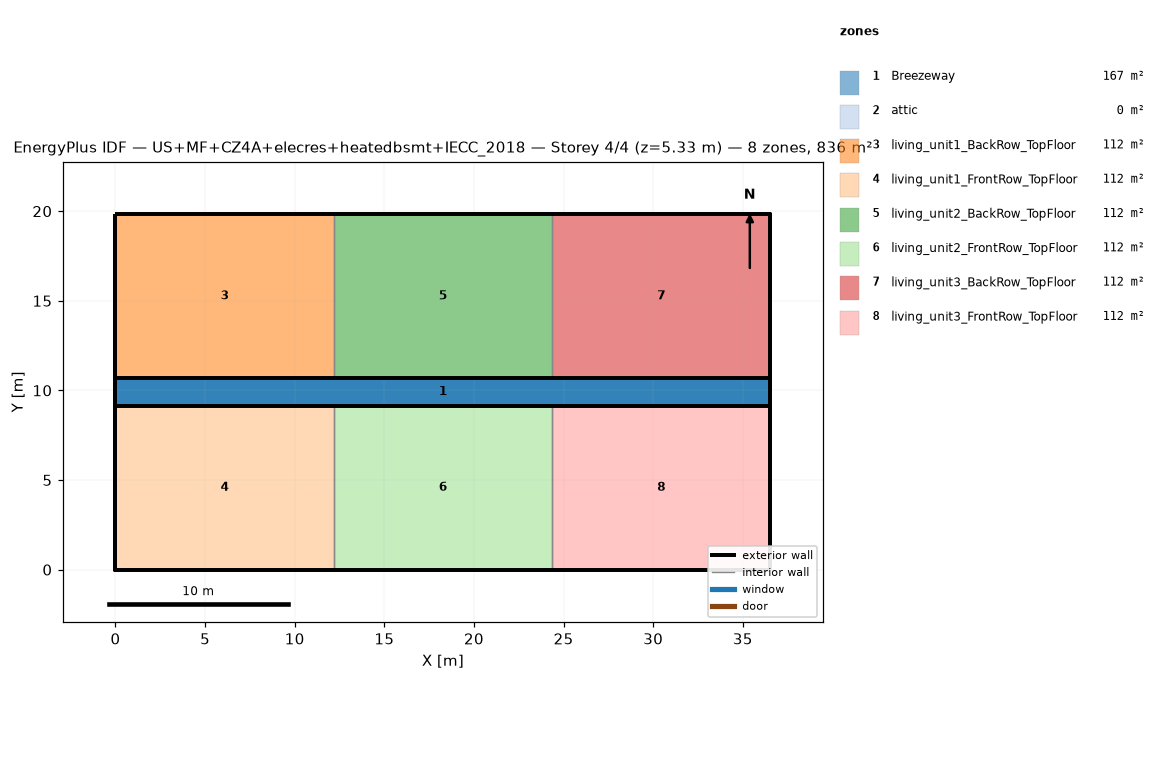
=== STOREY PLAN SPEC (per zone: floor XY polygon, exterior-wall plan segments, windows/doors) ===
zone 1: Breezeway  (167.0 m²)
  floor: (36.54, 9.16) (0.00, 9.16) (0.00, 10.68) (36.54, 10.68)
  floor: (36.54, 9.16) (0.00, 9.16) (0.00, 10.68) (36.54, 10.68)
  floor: (36.54, 9.16) (0.00, 9.16) (0.00, 10.68) (36.54, 10.68)
zone 2: attic  (0.0 m²)
  exterior wall: (36.54, 0.00) – (36.54, 19.84) – (36.54, 9.92)  [29.8 m]
  exterior wall: (0.00, 19.84) – (0.00, 0.00) – (0.00, 9.92)  [29.8 m]
zone 3: living_unit1_BackRow_TopFloor  (111.5 m²)
  floor: (12.18, 10.68) (0.00, 10.68) (0.00, 19.84) (12.18, 19.84)
  exterior wall: (12.18, 19.84) – (0.00, 19.84)  [12.2 m]
  exterior wall: (0.00, 19.84) – (0.00, 10.68)  [9.2 m]
  exterior wall: (0.00, 10.68) – (12.18, 10.68)  [12.2 m]
  interior walls: 1
zone 4: living_unit1_FrontRow_TopFloor  (111.5 m²)
  floor: (12.18, 0.00) (0.00, 0.00) (0.00, 9.16) (12.18, 9.16)
  exterior wall: (0.00, 0.00) – (12.18, 0.00)  [12.2 m]
  exterior wall: (0.00, 9.16) – (0.00, 0.00)  [9.2 m]
  exterior wall: (12.18, 9.16) – (0.00, 9.16)  [12.2 m]
  interior walls: 1
zone 5: living_unit2_BackRow_TopFloor  (111.5 m²)
  floor: (24.36, 10.68) (12.18, 10.68) (12.18, 19.84) (24.36, 19.84)
  exterior wall: (12.18, 10.68) – (24.36, 10.68)  [12.2 m]
  exterior wall: (24.36, 19.84) – (12.18, 19.84)  [12.2 m]
  interior walls: 2
zone 6: living_unit2_FrontRow_TopFloor  (111.5 m²)
  floor: (24.36, 0.00) (12.18, 0.00) (12.18, 9.16) (24.36, 9.16)
  exterior wall: (12.18, 0.00) – (24.36, 0.00)  [12.2 m]
  exterior wall: (24.36, 9.16) – (12.18, 9.16)  [12.2 m]
  interior walls: 2
zone 7: living_unit3_BackRow_TopFloor  (111.5 m²)
  floor: (36.54, 10.68) (24.36, 10.68) (24.36, 19.84) (36.54, 19.84)
  exterior wall: (36.54, 10.68) – (36.54, 19.84)  [9.2 m]
  exterior wall: (36.54, 19.84) – (24.36, 19.84)  [12.2 m]
  exterior wall: (24.36, 10.68) – (36.54, 10.68)  [12.2 m]
  interior walls: 1
zone 8: living_unit3_FrontRow_TopFloor  (111.5 m²)
  floor: (36.54, 0.00) (24.36, 0.00) (24.36, 9.16) (36.54, 9.16)
  exterior wall: (24.36, 0.00) – (36.54, 0.00)  [12.2 m]
  exterior wall: (36.54, 0.00) – (36.54, 9.16)  [9.2 m]
  exterior wall: (36.54, 9.16) – (24.36, 9.16)  [12.2 m]
  interior walls: 1

=== DERIVED (storey summary) ===
Building: US+MF+CZ4A+elecres+heatedbsmt+IECC_2018
Storey: 4 of 4  (floor level z = 5.33 m)
Storey gross floor area: 836.2 m²
Zones on this storey: 8
  - Breezeway: floor 167.0 m²
  - attic: floor 0.0 m²; exterior wall 59.5 m (81.9 m²); WWR 0.0%
  - living_unit1_BackRow_TopFloor: floor 111.5 m²; exterior wall 33.5 m (86.9 m²); WWR 0.0%
  - living_unit1_FrontRow_TopFloor: floor 111.5 m²; exterior wall 33.5 m (86.9 m²); WWR 0.0%
  - living_unit2_BackRow_TopFloor: floor 111.5 m²; exterior wall 24.4 m (63.1 m²); WWR 0.0%
  - living_unit2_FrontRow_TopFloor: floor 111.5 m²; exterior wall 24.4 m (63.1 m²); WWR 0.0%
  - living_unit3_BackRow_TopFloor: floor 111.5 m²; exterior wall 33.5 m (86.9 m²); WWR 0.0%
  - living_unit3_FrontRow_TopFloor: floor 111.5 m²; exterior wall 33.5 m (86.9 m²); WWR 0.0%
Zone adjacency (shared interzone walls):
  - living_unit1_BackRow_TopFloor ↔ living_unit2_BackRow_TopFloor
  - living_unit1_FrontRow_TopFloor ↔ living_unit2_FrontRow_TopFloor
  - living_unit2_BackRow_TopFloor ↔ living_unit3_BackRow_TopFloor
  - living_unit2_FrontRow_TopFloor ↔ living_unit3_FrontRow_TopFloor